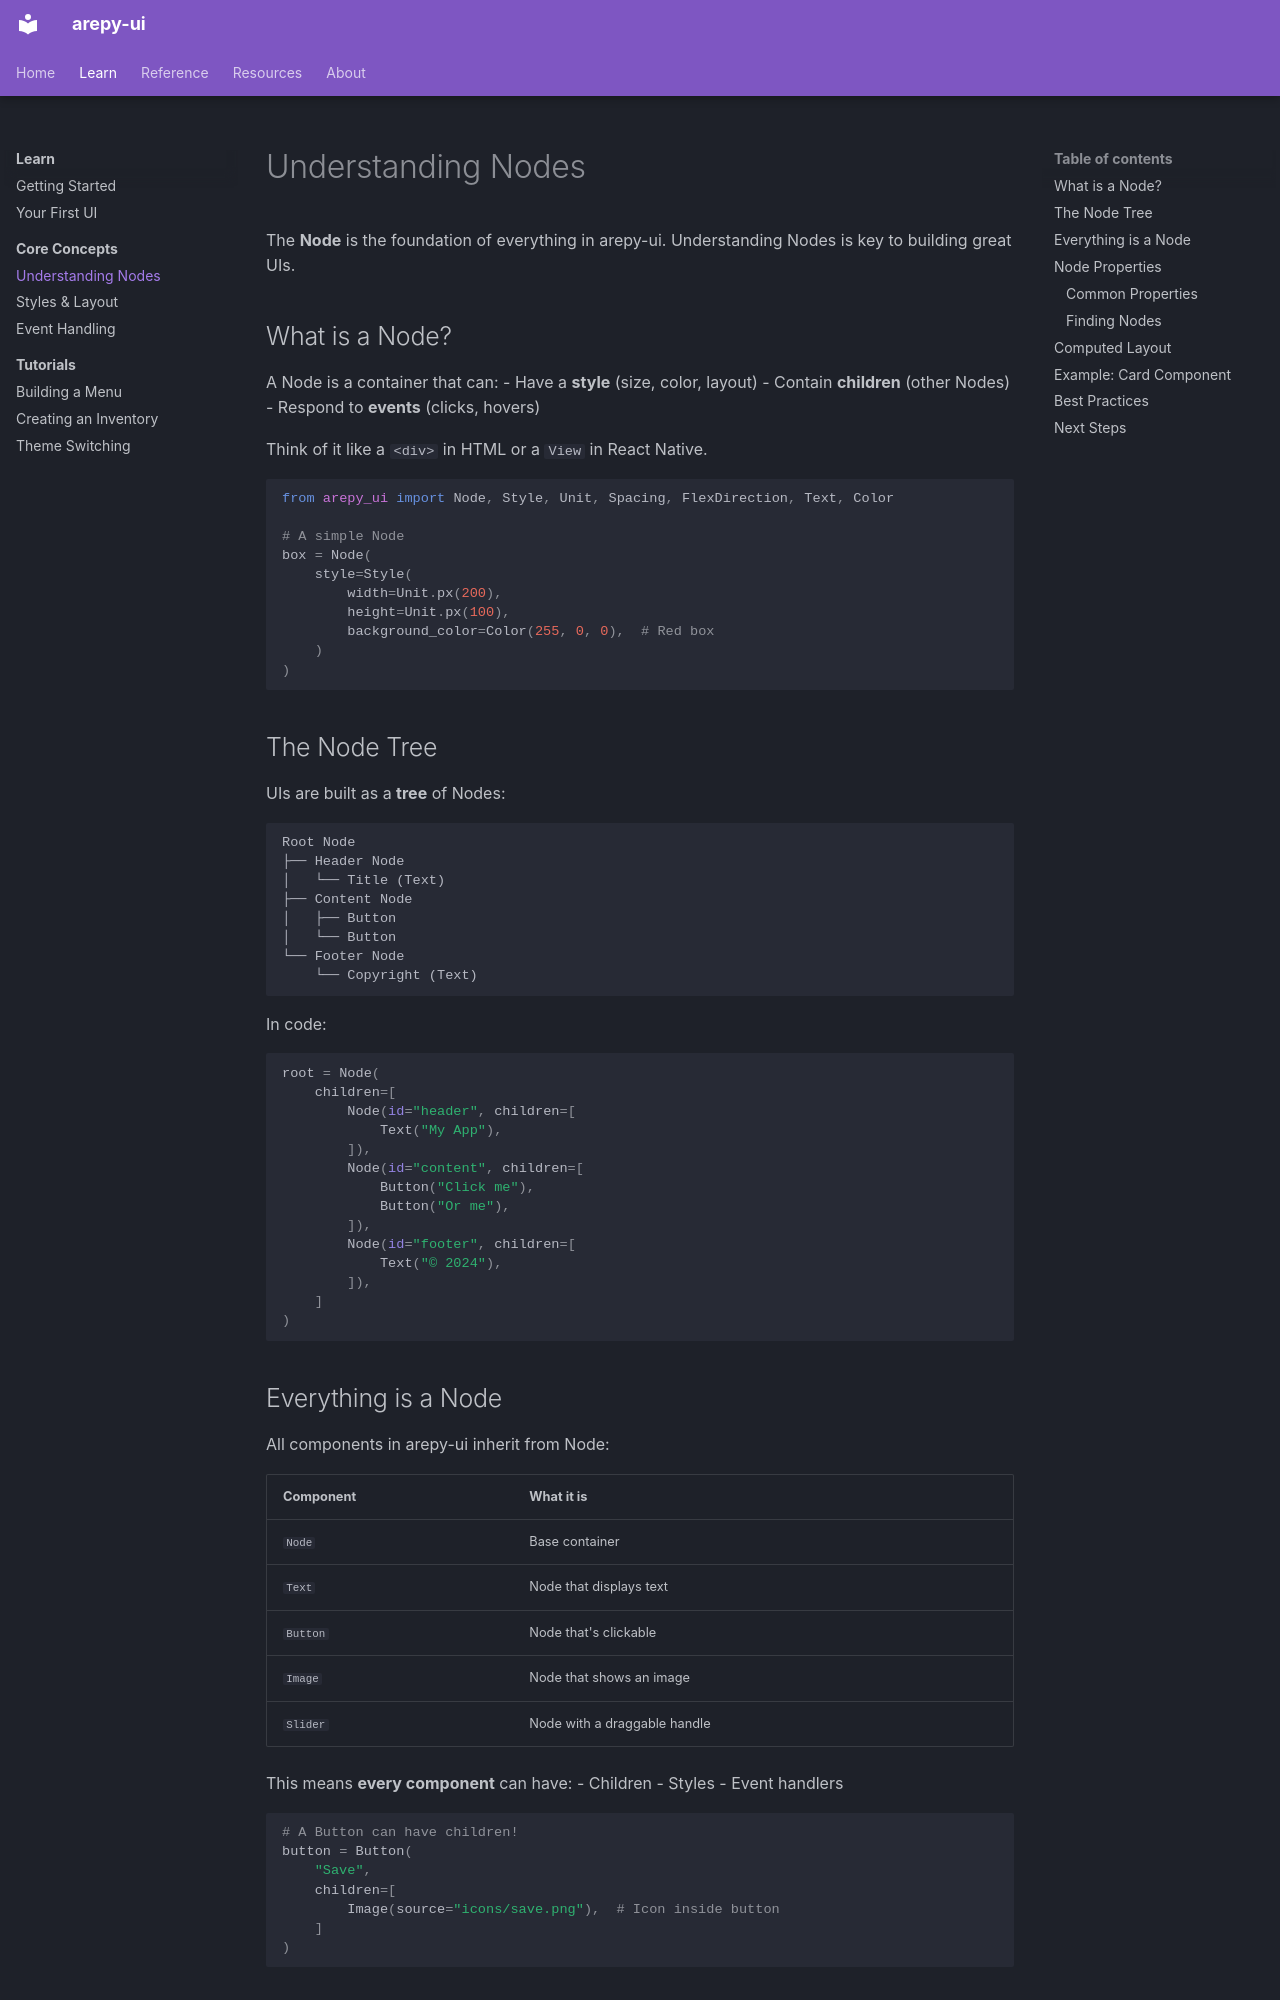

repository: Scr44gr/arepy-ui · page: learn/concepts/nodes/index.html · generator: mkdocs

# Understanding Nodes

The **Node** is the foundation of everything in arepy-ui. Understanding Nodes is key to building great UIs.

## What is a Node?

A Node is a container that can:
- Have a **style** (size, color, layout)
- Contain **children** (other Nodes)
- Respond to **events** (clicks, hovers)

Think of it like a `<div>` in HTML or a `View` in React Native.

```python
from arepy_ui import Node, Style, Unit, Spacing, FlexDirection, Text, Color

# A simple Node
box = Node(
    style=Style(
        width=Unit.px(200),
        height=Unit.px(100),
        background_color=Color(255, 0, 0),  # Red box
    )
)
```

## The Node Tree

UIs are built as a **tree** of Nodes:

```
Root Node
├── Header Node
│   └── Title (Text)
├── Content Node
│   ├── Button
│   └── Button
└── Footer Node
    └── Copyright (Text)
```

In code:

```python
root = Node(
    children=[
        Node(id="header", children=[
            Text("My App"),
        ]),
        Node(id="content", children=[
            Button("Click me"),
            Button("Or me"),
        ]),
        Node(id="footer", children=[
            Text("© 2024"),
        ]),
    ]
)
```

## Everything is a Node

All components in arepy-ui inherit from Node:

| Component | What it is |
|-----------|------------|
| `Node` | Base container |
| `Text` | Node that displays text |
| `Button` | Node that's clickable |
| `Image` | Node that shows an image |
| `Slider` | Node with a draggable handle |

This means **every component** can have:
- Children
- Styles
- Event handlers

```python
# A Button can have children!
button = Button(
    "Save",
    children=[
        Image(source="icons/save.png"),  # Icon inside button
    ]
)
```

## Node Properties
